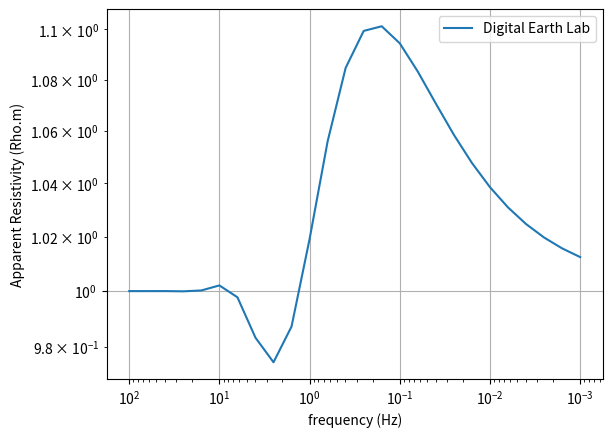

The script that saved this image:
import math
import cmath
#import time
import matplotlib.pyplot as plt
import numpy as np


print('====================================');
print('1D MAGNETOTELLURIC MODELLING PROGRAM');
print('====================================');
print('    LAST UPDATED 17TH DECEMBER 2013 ');
print('    DEVELOPED BY ANDREW PETHICK     ');
print('      WWW.DIGITIALEARTHLAB.COM      ');
print('====================================');
print('');
print('licensed under WTFPL')
print('');
#start = time.clock();


## Open and read file 
#with open("data_isadora.txt") as f:
#    content = f.readlines()
#content = [x.strip() for x in content]
#mat = []
#for line in content:
#    s = line.split()
#    if len(s) == 3:
#        mat.append(s)
#data = np.asarray(mat,dtype=float)


mu = 4*math.pi*1E-7; #Magnetic Permeability (H/m)
resistivities = np.array([1.,100.,1.]) #[100,10,200] #[300, 2500, 0.8, 3000, 2500];

thicknesses = [500,100] #[300,300] #[200, 400, 40, 500];
n = len(resistivities);

nFreq = 26
frequencies = np.logspace(2, -3, nFreq) #[1,5,10,25,50,100] #data[:,0] ##[0.0001,0.005,0.01,0.05,0.1,0.5,1,5,10,50,100,500,10000];

rhoapp      = np.zeros(len(frequencies))
#print('freq\tares\t\t\tphase');
for i,frequency in enumerate(frequencies):   
    w =  2*math.pi*frequency;       
    impedances = list(range(n));
    #compute basement impedance
    impedances[n-1] = cmath.sqrt(w*mu*resistivities[n-1]*1j);
   
    for j in range(n-2,-1,-1):
        resistivity = resistivities[j];
        thickness = thicknesses[j];
  
        # 3. Compute apparent resistivity from top layer impedance
        #Step 2. Iterate from bottom layer to top(not the basement) 
        # Step 2.1 Calculate the intrinsic impedance of current layer
        dj = cmath.sqrt((w * mu * (1.0/resistivity))*1j);
        wj = dj * resistivity;
        # Step 2.2 Calculate Exponential factor from intrinsic impedance
        ej = cmath.exp(-2*thickness*dj);                     
    
        # Step 2.3 Calculate reflection coeficient using current layer
        #          intrinsic impedance and the below layer impedance
        belowImpedance = impedances[j + 1];
        rj = (wj - belowImpedance)/(wj + belowImpedance);
        re = rj*ej; 
        Zj = wj * ((1 - re)/(1 + re));
        impedances[j] = Zj;    

    # Step 3. Compute apparent resistivity from top layer impedance
    Z = impedances[0];
    absZ = abs(Z);
    apparentResistivity = (absZ * absZ)/(mu * w);
    rhoapp[i] = apparentResistivity
    phase = math.atan2(Z.imag, Z.real)
#    print(frequency, '\t', apparentResistivity, '\t', phase);

#Plot result
fig,ax = plt.subplots(num=1,clear=True) 
#ax.plot(frequencies,rhoapp,frequencies,data[:,1],'--')
ax.plot(frequencies,rhoapp)
ax.legend(('Digital Earth Lab','Isadora data'))
ax.set_xlabel('frequency (Hz)')
ax.set_ylabel('Apparent Resistivity (Rho.m)')
ax.set_xscale('log')
ax.set_yscale('log')
ax.invert_xaxis()
ax.grid()  


  
    
#print('');
#print('time taken = ', time.clock() - start, 's');
